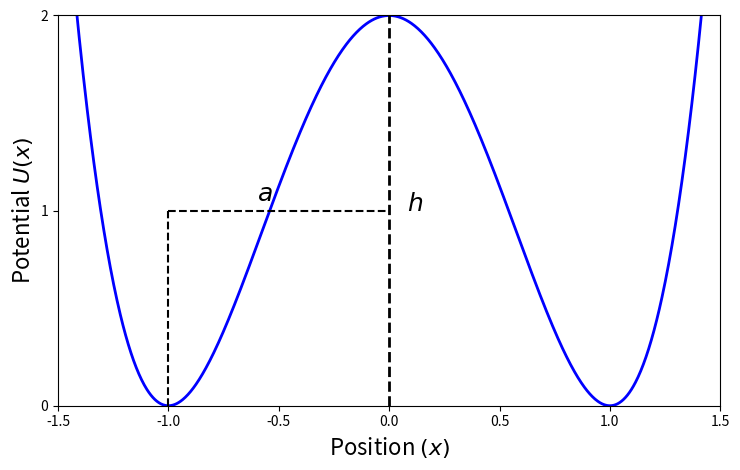

Write Python code to recreate this figure.
import numpy as np
import matplotlib.pyplot as plt

# Data
x = np.linspace(-1.5, 1.5, 1000)
U = 2 * (x**2 - 1)**2  # double-well potential

# Figure
plt.figure(figsize=(7.5, 4.8))

# Plot curve
plt.plot(x, U, color='blue', linewidth=2)

# Limits
plt.xlim(-1.5, 1.5)
plt.ylim(0, 2)

# Labels
plt.xlabel(r'Position $(x)$', fontsize=16)
plt.ylabel(r'Potential $U(x)$', fontsize=16)

# Ticks
plt.xticks(np.arange(-1.5, 1.6, 0.5))
plt.yticks([0, 1, 2])

# Dashed vertical line at x = 0
plt.plot([0, 0], [0, 2], 'k--', linewidth=2)

# Dashed "box"
plt.plot([-1, -1], [0, 1], 'k--', linewidth=1.5)
plt.plot([-1, 0], [1, 1], 'k--', linewidth=1.5)

# Annotations
plt.text(-0.6, 1.05, r'$a$', fontsize=18)
plt.text(0.08, 1.0, r'$h$', fontsize=18)

# Style tweaks
plt.grid(False)
plt.tight_layout()

# Save image
plt.savefig("double_well_exact.png", dpi=300)

# Show
plt.show()
